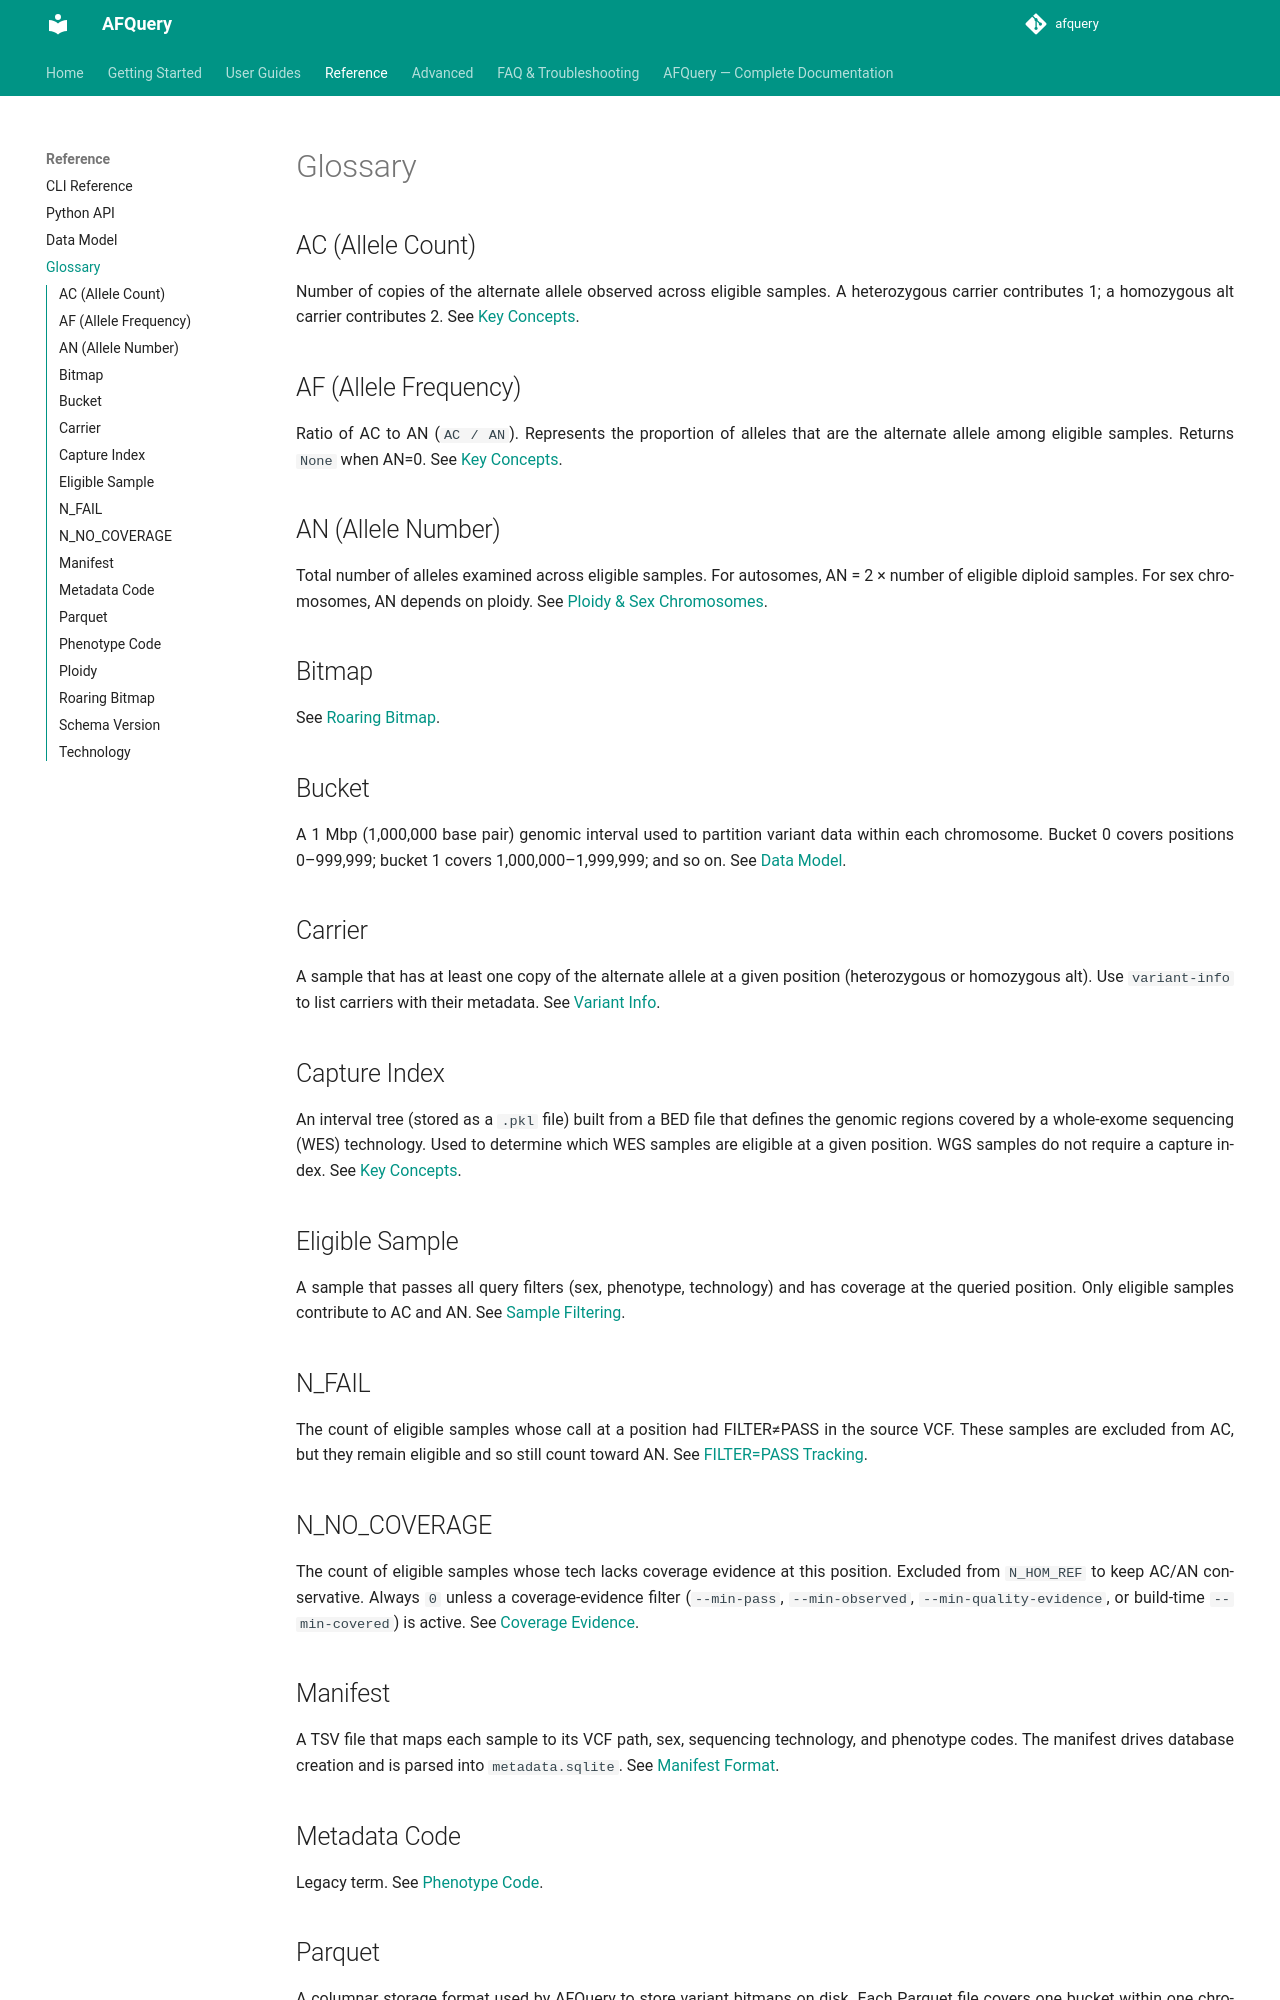

repository: babelomics/afquery · page: 0.4.0/reference/glossary/index.html · generator: mkdocs

# Glossary

## AC (Allele Count)

Number of copies of the alternate allele observed across eligible samples. A heterozygous carrier contributes 1; a homozygous alt carrier contributes 2; a carrier with a single copy of the locus ([hemizygous](#hemizygous), or on chrM) contributes 1. See [Key Concepts](../getting-started/concepts.md#allele-frequency-ac-an-af).

## AC_REF (Reference Allele Count)

Number of reference alleles at a position among the alleles counted in [AN](#an-allele-number), that is, AN minus the AC of every alternate allele stored at the position, whatever its REF. It is the same for every allele of the position, so `AN = AC_REF + ΣAC`, and the reference frequency is `AC_REF / AN` — not `1 − AF` at a multi-allelic site. Samples counted in AN without a called genotype ([N_NO_COVERAGE](#n_no_coverage), and failed calls under `--fail-as-ref`) count as reference. See [Understanding Output](../getting-started/understanding-output.md#multi-allelic-sites).

## AF (Allele Frequency)

Ratio of AC to AN (`AC / AN`). Represents the proportion of alleles that are the alternate allele among eligible samples. Returns `None` when AN=0. See [Key Concepts](../getting-started/concepts.md#allele-frequency-ac-an-af).

## AN (Allele Number)

Total number of alleles examined across eligible samples, leaving out samples with a failed call at the position ([N_FAIL](#n_fail)). For autosomes, AN = 2 × (eligible samples − N_FAIL), or 2 × eligible samples with `--fail-as-ref`. For sex chromosomes, AN depends on ploidy. See [Ploidy & Sex Chromosomes](../advanced/ploidy-and-sex-chroms.md).

## Bitmap

See [Roaring Bitmap](#roaring-bitmap).

## Bucket

A 1 Mbp (1,000,000 base pair) genomic interval used to partition variant data within each chromosome. Bucket 0 covers positions 0–999,999; bucket 1 covers 1,000,000–1,999,999; and so on. See [Data Model](data-model.md).

## Carrier

A sample that has at least one copy of the alternate allele at a given position (heterozygous, homozygous alt, or [hemizygous](#hemizygous)). Use `variant-info` to list carriers with their metadata. See [Variant Info](../guides/variant-info.md).

## Capture Index

An interval tree (stored as a `.pkl` file) built from a BED file that defines the genomic regions covered by a whole-exome sequencing (WES) technology. Used to determine which WES samples are eligible at a given position. WGS samples do not require a capture index. See [Key Concepts](../getting-started/concepts.md#capture-index-wes).

## Eligible Sample

A sample that passes all query filters (sex, phenotype, technology), has coverage at the queried position and carries at least one copy of that locus — females are not eligible on chrY, and nobody is in the chrY [PARs](#par-pseudoautosomal-region). Only eligible samples contribute to AC and AN, and only if their call there did not fail. See [Sample Filtering](../guides/sample-filtering.md).

## Hemizygous

Having a single copy of a locus that is normally present in two. In AFQuery this is a male on chrX outside the [PARs](#par-pseudoautosomal-region) or on chrY: a male carrying the alternate allele there is counted in [N_HEMI](#n_hemi) and contributes 1 to AC and AN. chrM is haploid but not hemizygous — it is a multi-copy genome — so its carriers are counted in `N_HOM_ALT`. See [Ploidy & Sex Chromosomes](../advanced/ploidy-and-sex-chroms.md#genotype-counting).

## N_FAIL

The count of eligible samples with a failed call for any allele at a position: a call with FILTER≠PASS, or a genotype inconsistent with the sample's ploidy (such as `0/1` on chrX non-PAR in a male). Their genotype there is unknown, so they are left out of AC and AN for every allele at the position. See [FILTER=PASS Tracking](../advanced/filter-pass-tracking.md).

## N_HEMI

The count of eligible [hemizygous](#hemizygous) carriers: males carrying the alternate allele on chrX outside the PARs or on chrY, whether the VCF wrote the genotype haploid (`1`) or diploid (`1/1`). A male's heterozygous call (`0/1`) there is a failed call ([N_FAIL](#n_fail)) instead. Always `0` on autosomes, the chrX PARs, chrM and for females. See [Understanding Output](../getting-started/understanding-output.md#output-fields).

## N_NO_COVERAGE

The count of eligible samples whose tech lacks coverage evidence at this position. Excluded from `N_HOM_REF`; they still count in AN. Always `0` unless a coverage-evidence filter (`--min-pass`, `--min-observed`, `--min-quality-evidence`, or build-time `--min-covered`) is active. See [Coverage Evidence](../advanced/coverage-evidence.md).

## Manifest

A TSV file that maps each sample to its VCF path, sex, sequencing technology, and phenotype codes. The manifest drives database creation and is parsed into `metadata.sqlite`. See [Manifest Format](../guides/manifest-format.md).

## Metadata Code

Legacy term. See [Phenotype Code](#phenotype-code).
